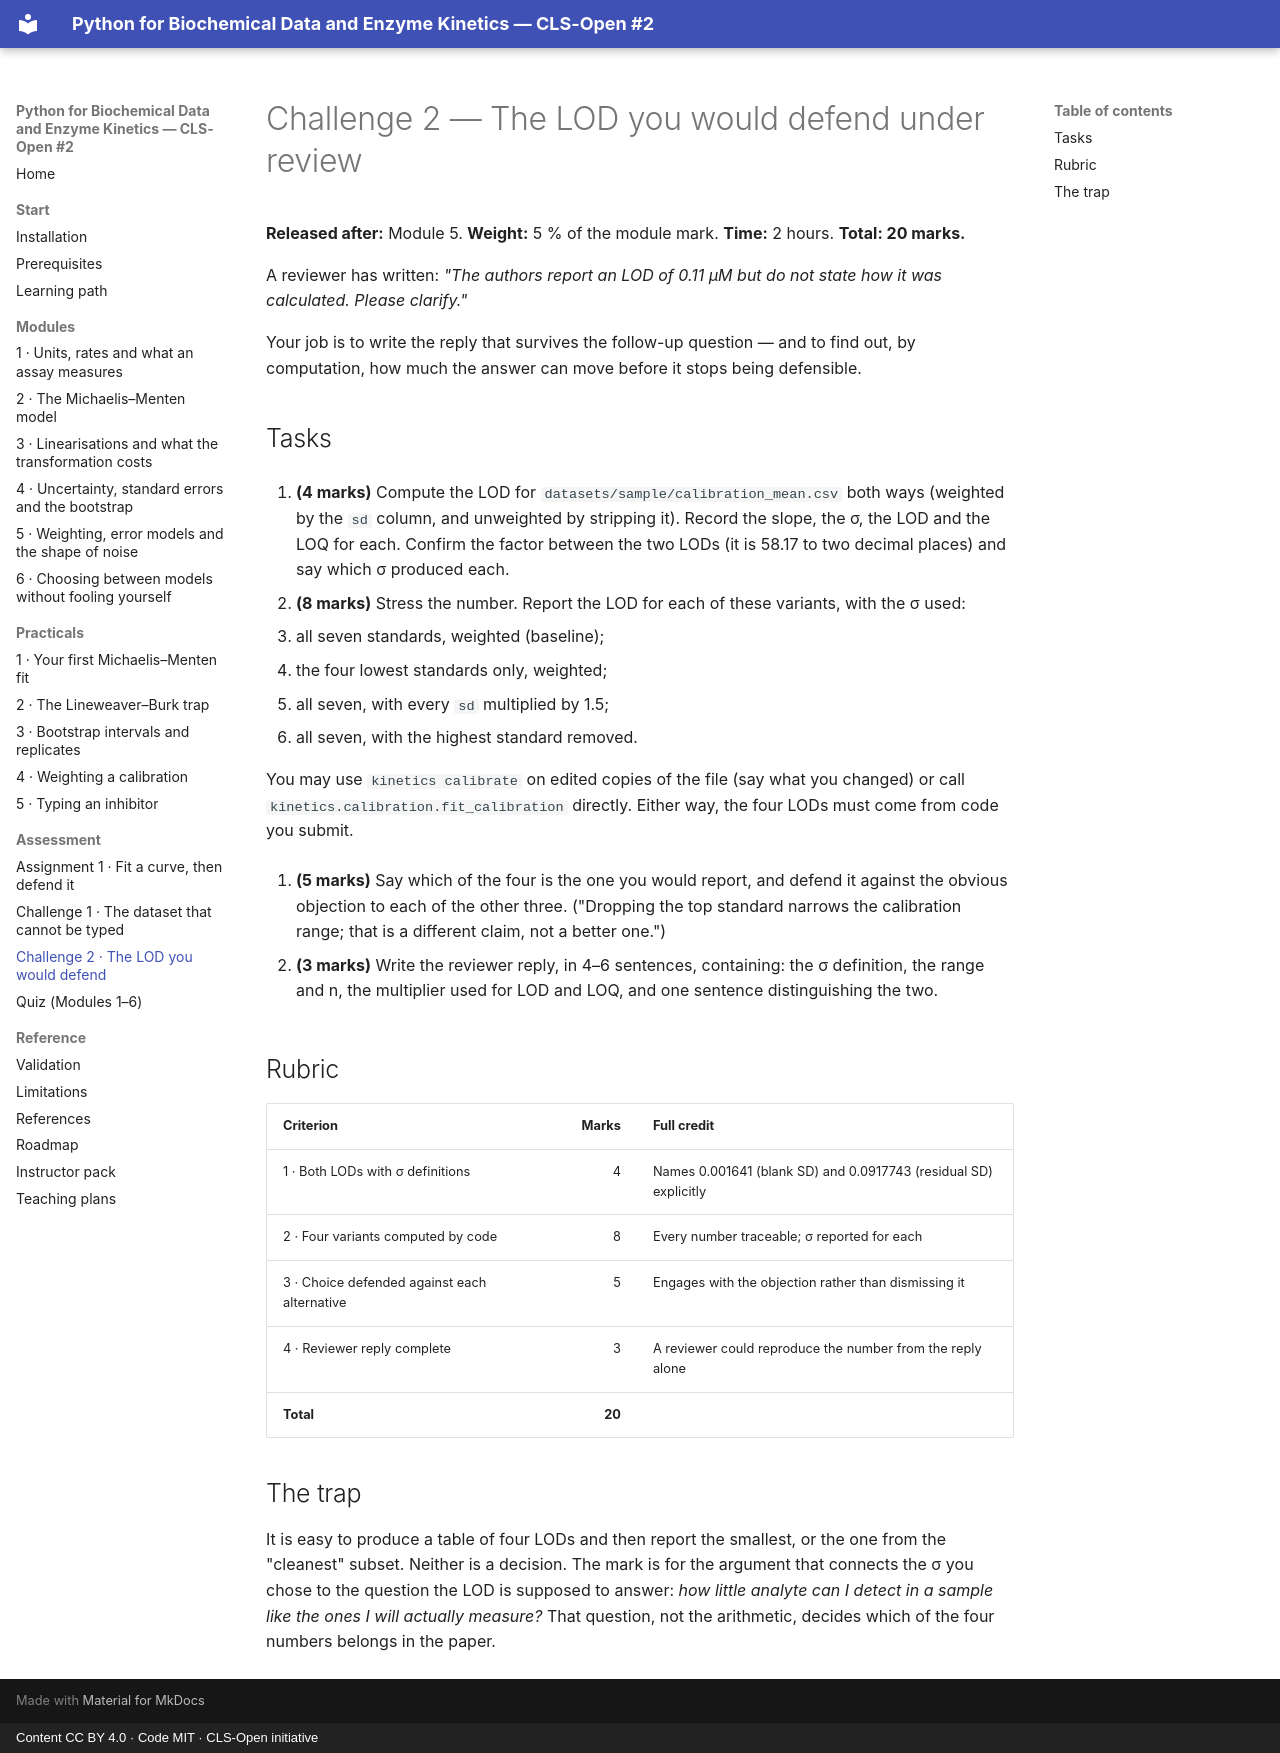

repository: CLS-Open/python-for-biochemists · page: assessments/challenge-02-the-lod-you-would-defend/index.html · generator: mkdocs · copyright: Content CC BY 4.0 · Code MIT · CLS-Open initiative

# Challenge 2 — The LOD you would defend under review

**Released after:** Module 5. **Weight:** 5 % of the module mark. **Time:** 2 hours.
**Total: 20 marks.**

A reviewer has written: *"The authors report an LOD of 0.11 µM but do not state how it was
calculated. Please clarify."*

Your job is to write the reply that survives the follow-up question — and to find out, by
computation, how much the answer can move before it stops being defensible.

## Tasks

1. **(4 marks)** Compute the LOD for `datasets/sample/calibration_mean.csv` both ways
   (weighted by the `sd` column, and unweighted by stripping it). Record the slope, the σ, the
   LOD and the LOQ for each. Confirm the factor between the two LODs (it is 58.17 to two
   decimal places) and say which σ produced each.

2. **(8 marks)** Stress the number. Report the LOD for each of these variants, with the σ used:
   * all seven standards, weighted (baseline);
   * the four lowest standards only, weighted;
   * all seven, with every `sd` multiplied by 1.5;
   * all seven, with the highest standard removed.

   You may use `kinetics calibrate` on edited copies of the file (say what you changed) or call
   `kinetics.calibration.fit_calibration` directly. Either way, the four LODs must come from
   code you submit.

3. **(5 marks)** Say which of the four is the one you would report, and defend it against the
   obvious objection to each of the other three. ("Dropping the top standard narrows the
   calibration range; that is a different claim, not a better one.")

4. **(3 marks)** Write the reviewer reply, in 4–6 sentences, containing: the σ definition, the
   range and n, the multiplier used for LOD and LOQ, and one sentence distinguishing the two.

## Rubric

| Criterion | Marks | Full credit |
|---|---:|---|
| 1 · Both LODs with σ definitions | 4 | Names 0.001641 (blank SD) and 0.0917743 (residual SD) explicitly |
| 2 · Four variants computed by code | 8 | Every number traceable; σ reported for each |
| 3 · Choice defended against each alternative | 5 | Engages with the objection rather than dismissing it |
| 4 · Reviewer reply complete | 3 | A reviewer could reproduce the number from the reply alone |
| **Total** | **20** | |

## The trap

It is easy to produce a table of four LODs and then report the smallest, or the one from the
"cleanest" subset. Neither is a decision. The mark is for the argument that connects the σ you
chose to the question the LOD is supposed to answer: *how little analyte can I detect in a
sample like the ones I will actually measure?* That question, not the arithmetic, decides which
of the four numbers belongs in the paper.
